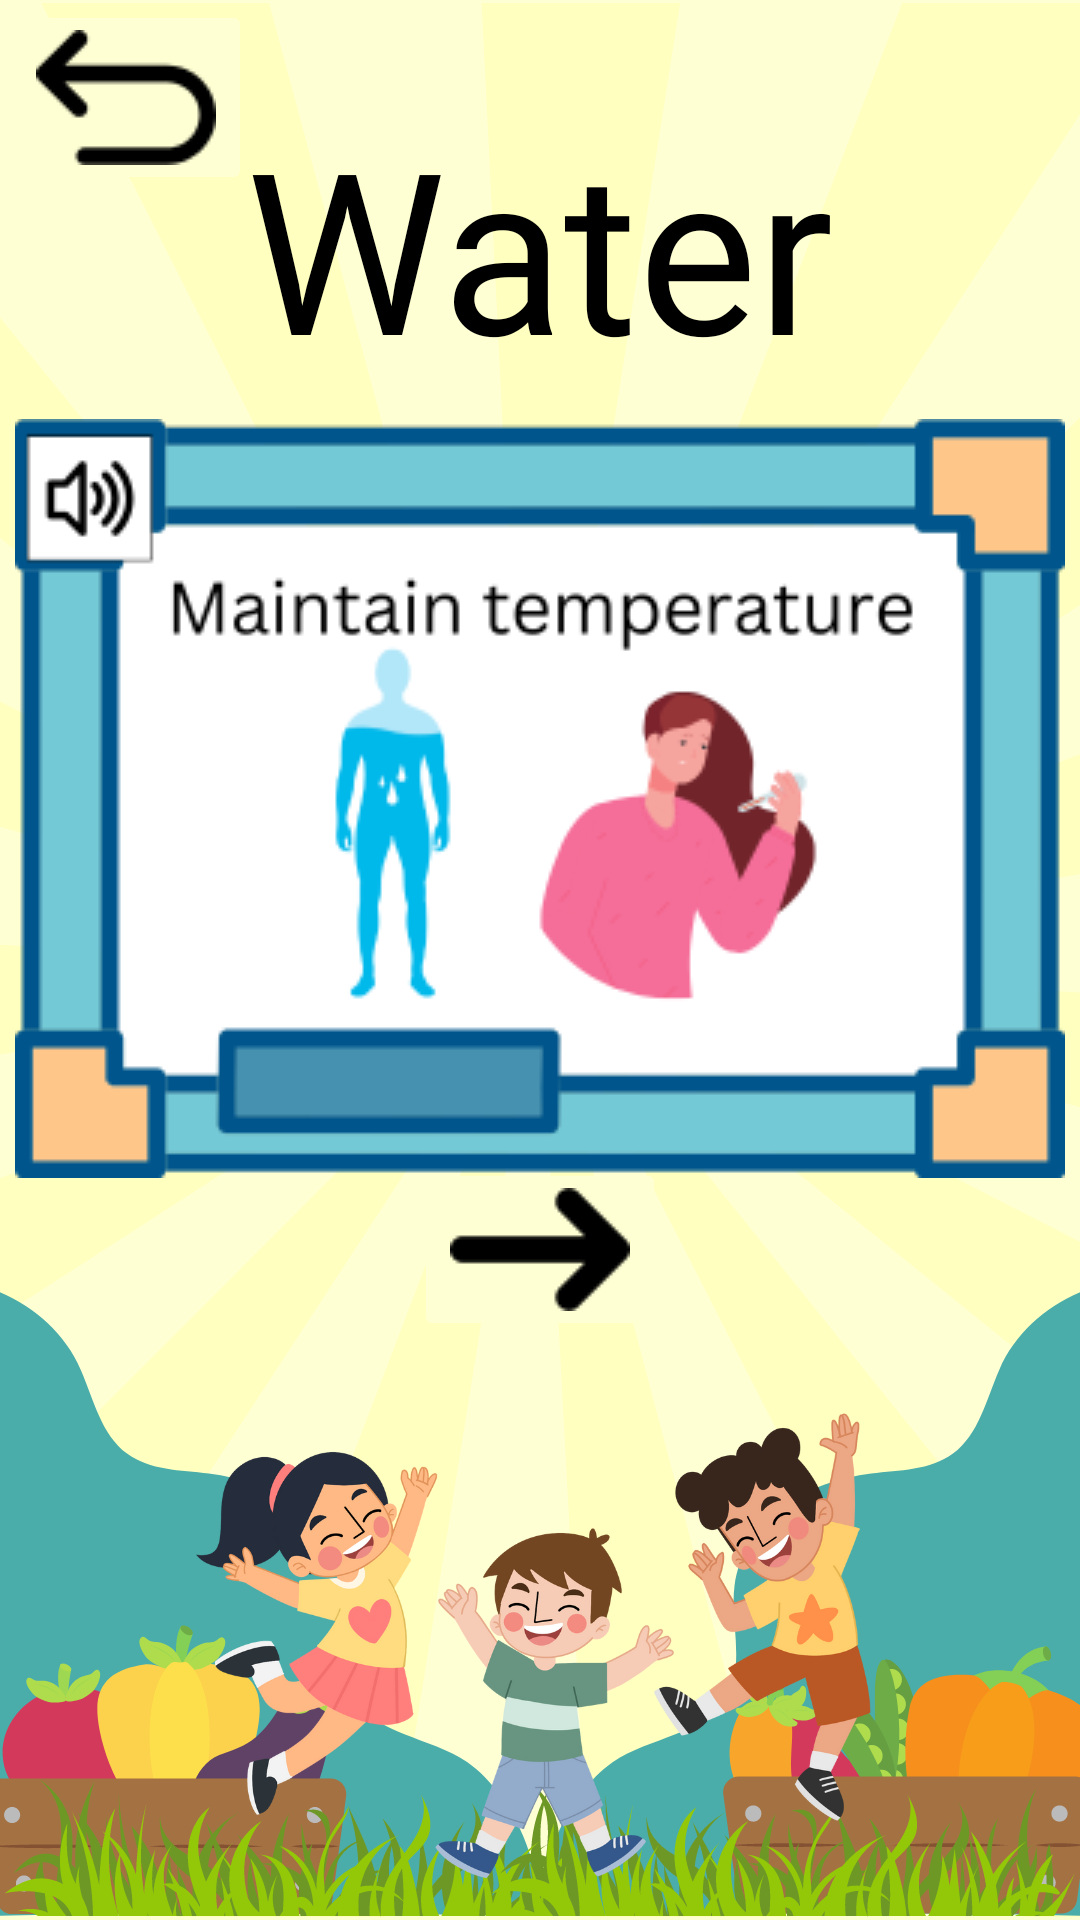

Here is an Android app screen rendered from its layout file. Give the layout XML and the strings, colors and styles it references.
<!-- AndroidManifest.xml: application theme Theme.NutriQuiz -->
<!-- res/layout/activity_water.xml -->
<?xml version="1.0" encoding="utf-8"?>
<androidx.constraintlayout.widget.ConstraintLayout xmlns:android="http://schemas.android.com/apk/res/android"
    xmlns:app="http://schemas.android.com/apk/res-auto"
    xmlns:tools="http://schemas.android.com/tools"
    android:layout_width="match_parent"
    android:layout_height="match_parent"
    android:background="@drawable/learning_module_background"
    tools:context=".WaterActivity">

    <ImageButton
        android:id="@+id/btnBack"
        android:layout_width="wrap_content"
        android:layout_height="wrap_content"
        android:backgroundTint="#ffffd4"
        android:onClick="onClickBackBtn"
        android:src="@drawable/back"
        app:layout_constraintStart_toStartOf="parent"
        app:layout_constraintTop_toTopOf="parent"
        android:contentDescription="@string/back" />

    <TextView
        android:id="@+id/water"
        android:layout_width="wrap_content"
        android:layout_height="wrap_content"
        android:layout_marginTop="24dp"
        android:layout_marginBottom="500dp"
        android:fontFamily="@font/comicsans"
        android:text="@string/waterText"
        android:textColor="#000000"
        android:textSize="75sp"
        app:layout_constraintBottom_toBottomOf="parent"
        app:layout_constraintEnd_toEndOf="parent"
        app:layout_constraintStart_toStartOf="parent"
        app:layout_constraintTop_toTopOf="parent" />

    <ImageButton
        android:id="@+id/waterFunction"
        android:layout_width="wrap_content"
        android:layout_height="wrap_content"
        android:layout_marginTop="10dp"
        android:layout_marginBottom="250dp"
        android:background="@android:color/transparent"
        android:clickable="true"
        android:contentDescription="@string/waterFunction"
        android:focusable="true"
        android:foreground="?android:attr/selectableItemBackground"
        android:onClick="onClickWaterFunction"
        android:src="@drawable/water_function"
        app:layout_constraintBottom_toBottomOf="parent"
        app:layout_constraintEnd_toEndOf="parent"
        app:layout_constraintStart_toStartOf="parent"
        app:layout_constraintTop_toBottomOf="@+id/water" />

    <ImageButton
        android:id="@+id/next"
        android:layout_width="wrap_content"
        android:layout_height="wrap_content"
        android:layout_marginBottom="200dp"
        android:backgroundTint="#ffffd4"
        android:onClick="onClickNextBtn"
        android:src="@drawable/next"
        android:contentDescription="@string/btnNext"
        app:layout_constraintBottom_toBottomOf="parent"
        app:layout_constraintEnd_toEndOf="parent"
        app:layout_constraintStart_toStartOf="parent"
        app:layout_constraintTop_toBottomOf="@+id/waterFunction" />



</androidx.constraintlayout.widget.ConstraintLayout>
<!-- resources referenced by this layout -->
<resources>
  <!-- drawable back: png bitmap (drawable, 2297 bytes) -->
  <!-- drawable learning_module_background: png bitmap (drawable, 286238 bytes) -->
  <!-- drawable next: png bitmap (drawable, 1873 bytes) -->
  <!-- drawable water_function: png bitmap (drawable, 20755 bytes) -->
  <string name="back">Back</string>
  <string name="btnNext">Next button</string>
  <string name="waterFunction">Water function button</string>
  <string name="waterText">Water</string>
  <style name="Theme.NutriQuiz" parent="Base.Theme.NutriQuiz" />
  <style name="Base.Theme.NutriQuiz" parent="Theme.Material3.DayNight.NoActionBar">
          
          
      </style>
</resources>
